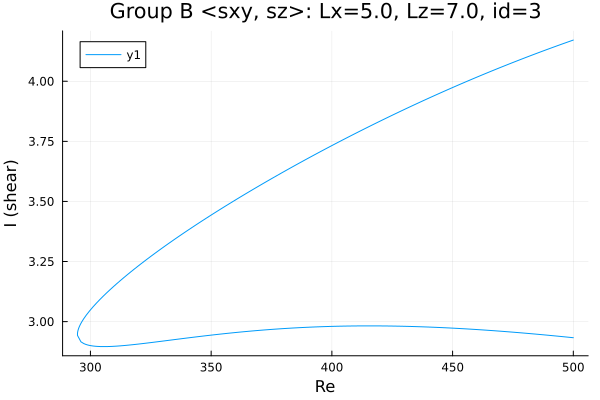

The table this chart was drawn from, first rows:
Re, shear
500.0, 4.171
498.6, 4.167
497.2, 4.162
495.8, 4.156
494.4, 4.151
493, 4.146
491.6, 4.141
490.1, 4.136
488.7, 4.131
487.3, 4.125
485.9, 4.12
484.5, 4.115
483.1, 4.109
481.7, 4.104
480.2, 4.099
478.8, 4.093
477.4, 4.088
476, 4.082
474.6, 4.076
473.2, 4.071
471.8, 4.065
470.7, 4.061
469.3, 4.055
467.8, 4.049
466.4, 4.044
465, 4.038
463.6, 4.032
462.2, 4.026
460.8, 4.02
459.4, 4.014
457.9, 4.008
456.5, 4.002
455.1, 3.996
453.7, 3.99
452.3, 3.984
450.9, 3.978
449.5, 3.971
448, 3.965
446.6, 3.959
445.2, 3.953
443.8, 3.946
442.4, 3.94
441, 3.934
439.6, 3.927
438.1, 3.921
436.7, 3.914
435.3, 3.908
433.9, 3.901
432.5, 3.894
431.1, 3.888
429.7, 3.881
428.2, 3.874
426.8, 3.867
425.4, 3.861
424, 3.854
422.6, 3.847
421.2, 3.84
419.8, 3.833
418.3, 3.826
416.9, 3.819
... 301 more rows
